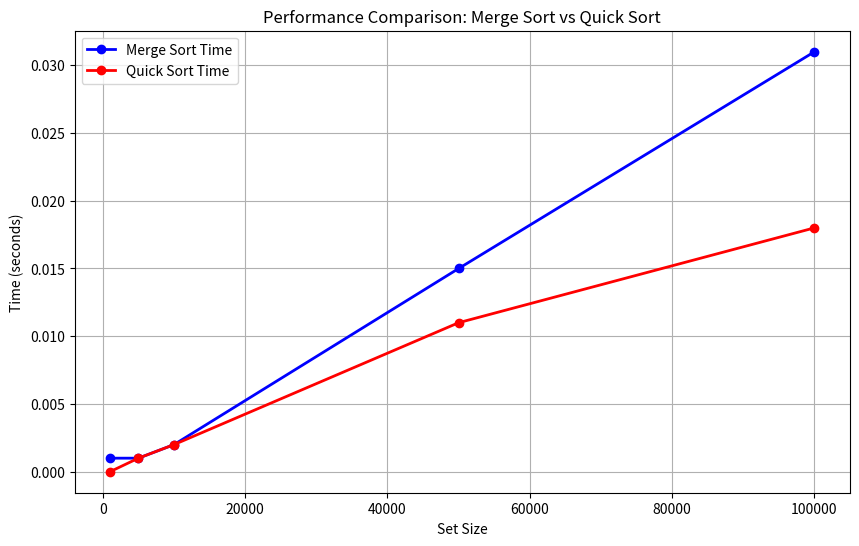

Python code for this plot:
import matplotlib.pyplot as plt

# Data for Set Size, Merge Sort Time, and Quick Sort Time
set_size = [1000, 5000, 10000, 50000, 100000]
merge_sort_time = [0.001000, 0.001000, 0.002000, 0.015000, 0.031000]
quick_sort_time = [0.000000, 0.001000, 0.002000, 0.011000, 0.018000]

# Create the plot
plt.figure(figsize=(10, 6))

# Plot the Merge Sort Time vs Set Size
plt.plot(set_size, merge_sort_time, label='Merge Sort Time', marker='o', color='blue', linestyle='-', linewidth=2)

# Plot the Quick Sort Time vs Set Size
plt.plot(set_size, quick_sort_time, label='Quick Sort Time', marker='o', color='red', linestyle='-', linewidth=2)

# Add labels and title
plt.xlabel('Set Size')
plt.ylabel('Time (seconds)')
plt.title('Performance Comparison: Merge Sort vs Quick Sort')

# Add a legend
plt.legend()

# Add grid for better readability
plt.grid(True)

# Display the plot
plt.show()
